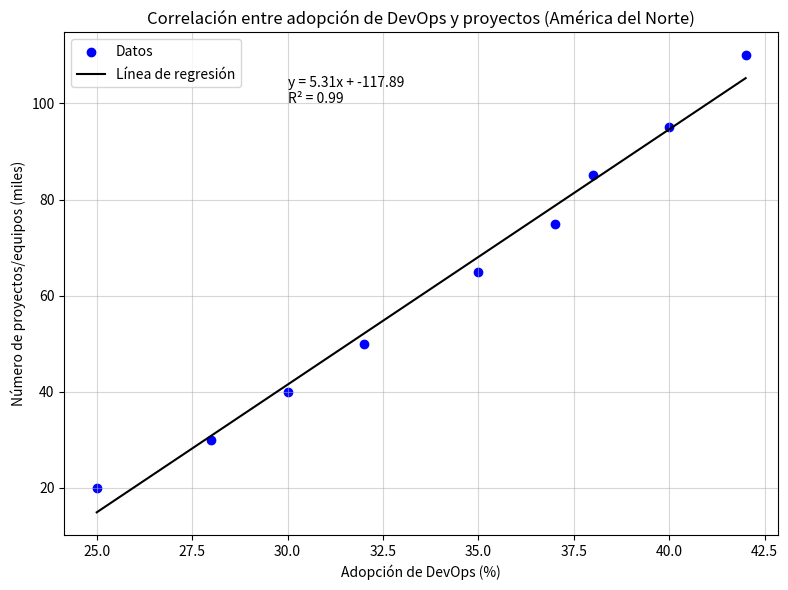

Here is the Python script that generated this plot:
import matplotlib.pyplot as plt
import numpy as np

# Datos de adopción de DevOps (por región y años)
years = np.arange(2015, 2024)  # Años de 2015 a 2023

# Porcentajes de adopción por región (%)
asia = [10, 12, 14, 16, 18, 20, 22, 25, 28]
europa = [15, 17, 18, 20, 22, 24, 26, 28, 30]
america_norte = [25, 28, 30, 32, 35, 37, 38, 40, 42]
america_latina = [7, 9, 11, 12, 14, 15, 17, 18, 20]

# Crecimiento ficticio (en miles de proyectos/equipos adoptando DevOps)
proyectos_asia = [5, 8, 12, 18, 25, 30, 38, 45, 55]
proyectos_europa = [10, 14, 16, 20, 25, 30, 34, 40, 48]
proyectos_america_norte = [20, 30, 40, 50, 65, 75, 85, 95, 110]
proyectos_america_latina = [3, 5, 8, 12, 16, 20, 25, 28, 35]

# Gráfica de dispersión para América del Norte (como ejemplo principal)
plt.figure(figsize=(8, 6))
plt.scatter(america_norte, proyectos_america_norte, color='blue', label='Datos')

# Ajuste de línea de regresión para América del Norte
coef = np.polyfit(america_norte, proyectos_america_norte, 1)
polinomio = np.poly1d(coef)
plt.plot(america_norte, polinomio(america_norte), color='black', label='Línea de regresión')

# Ecuación y coeficiente R²
r_squared = np.corrcoef(america_norte, proyectos_america_norte)[0, 1]**2
plt.text(30, 100, f"y = {coef[0]:.2f}x + {coef[1]:.2f}\nR² = {r_squared:.2f}", fontsize=10)

# Configuración de la gráfica
plt.title("Correlación entre adopción de DevOps y proyectos (América del Norte)")
plt.xlabel("Adopción de DevOps (%)")
plt.ylabel("Número de proyectos/equipos (miles)")
plt.grid(alpha=0.5)
plt.legend()
plt.tight_layout()

# Mostrar gráfica
plt.show()
